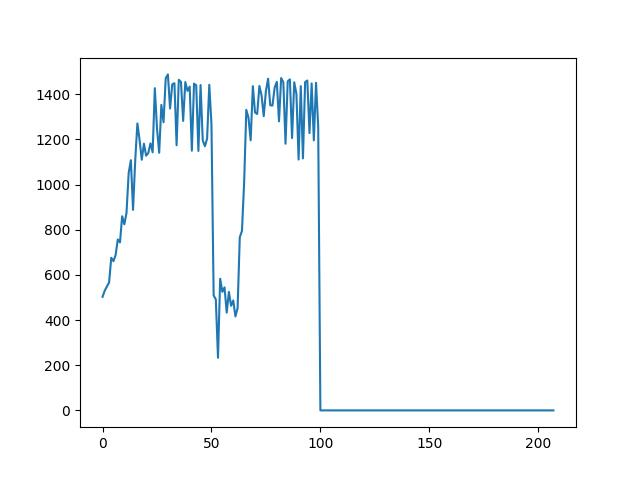

Data behind this chart, as committed beside it:
Times, Throughput, Cancel, Recover
1, 188, false, true
1, 298, false, true
1, 304, false, true
1, 371, false, true
1, 431, false, true
1, 503, false, true
1, 530, false, true
1, 549, false, true
1, 566, false, true
1, 676, false, true
1, 661, false, true
1, 688, false, true
1, 757, false, true
1, 744, false, true
1, 860, false, true
1, 824, false, true
1, 875, false, true
1, 1052, false, true
1, 1108, false, true
1, 888, false, true
1, 1107, false, true
1, 1271, false, true
1, 1198, false, true
1, 1110, false, true
1, 1181, false, true
1, 1128, false, true
1, 1140, false, true
1, 1183, false, true
1, 1143, false, true
1, 1427, false, true
1, 1249, false, true
1, 1141, false, true
1, 1353, false, true
1, 1276, false, true
1, 1471, false, true
1, 1488, false, true
1, 1337, false, true
1, 1444, false, true
1, 1449, false, true
1, 1174, false, true
1, 1464, false, true
1, 1455, false, true
1, 1282, false, true
1, 1454, false, true
1, 1415, false, true
1, 1434, false, true
1, 1150, false, false
1, 1447, false, true
1, 1440, false, true
1, 1149, false, false
1, 1441, false, true
1, 1195, false, false
1, 1170, false, false
1, 1204, false, false
1, 1442, false, true
1, 1267, false, true
1, 509, false, false
1, 492, false, false
1, 233, false, false
1, 583, false, false
... 154 more rows
